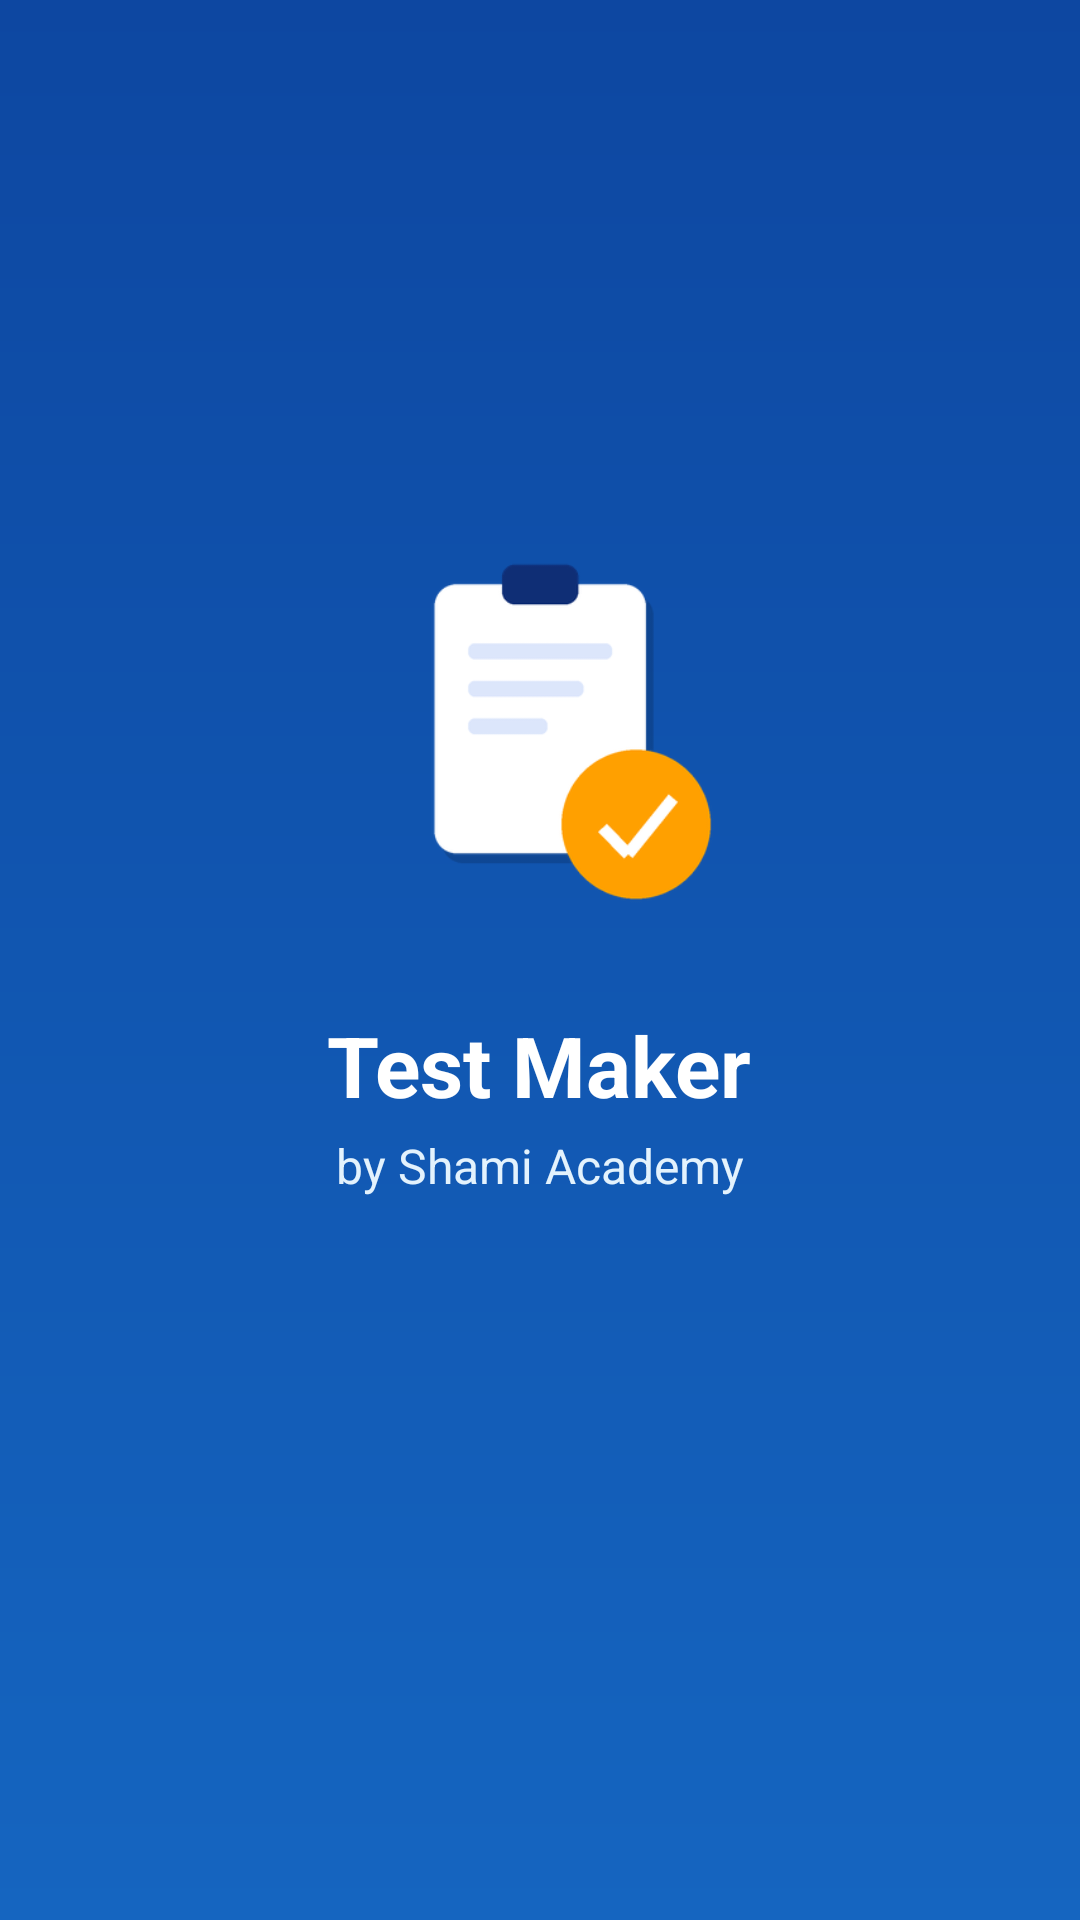

The Android layout XML behind this screen, and the referenced resources:
<!-- AndroidManifest.xml: activity theme Theme.PaperGenerator.Splash -->
<!-- res/layout/activity_splash.xml -->
<?xml version="1.0" encoding="utf-8"?>
<LinearLayout xmlns:android="http://schemas.android.com/apk/res/android"
    android:layout_width="match_parent"
    android:layout_height="match_parent"
    android:orientation="vertical"
    android:gravity="center"
    android:background="@drawable/splash_gradient_bg">

    <ImageView
        android:layout_width="160dp"
        android:layout_height="160dp"
        android:src="@drawable/splash_logo"
        android:contentDescription="App Logo" />

    <TextView
        android:layout_width="wrap_content"
        android:layout_height="wrap_content"
        android:layout_marginTop="20dp"
        android:text="Test Maker"
        android:textColor="#FFFFFF"
        android:textSize="28sp"
        android:textStyle="bold" />

    <TextView
        android:layout_width="wrap_content"
        android:layout_height="wrap_content"
        android:layout_marginTop="4dp"
        android:text="by Shami Academy"
        android:textColor="#E3F2FD"
        android:textSize="16sp" />

    <ProgressBar
        android:layout_width="wrap_content"
        android:layout_height="wrap_content"
        android:layout_marginTop="36dp"
        android:indeterminateTint="#FFFFFF" />

</LinearLayout>
<!-- resources referenced by this layout -->
<resources>
  <!-- drawable splash_gradient_bg (drawable) -->
  <?xml version="1.0" encoding="utf-8"?>
  <shape xmlns:android="http://schemas.android.com/apk/res/android">
      <gradient
          android:startColor="#1565C0"
          android:endColor="#0D47A1"
          android:angle="90" />
  </shape>
  <!-- drawable splash_logo: png bitmap (drawable, 10987 bytes) -->
  <style name="Theme.PaperGenerator.Splash" parent="Theme.PaperGenerator">
          <item name="android:windowNoTitle">true</item>
          <item name="android:windowFullscreen">false</item>
          <item name="android:statusBarColor">#0D47A1</item>
      </style>
  <style name="Theme.PaperGenerator" parent="Theme.MaterialComponents.DayNight.NoActionBar">
          <item name="colorPrimary">#1565C0</item>
          <item name="colorPrimaryDark">#0D47A1</item>
          <item name="colorAccent">#FFA000</item>
      </style>
</resources>
